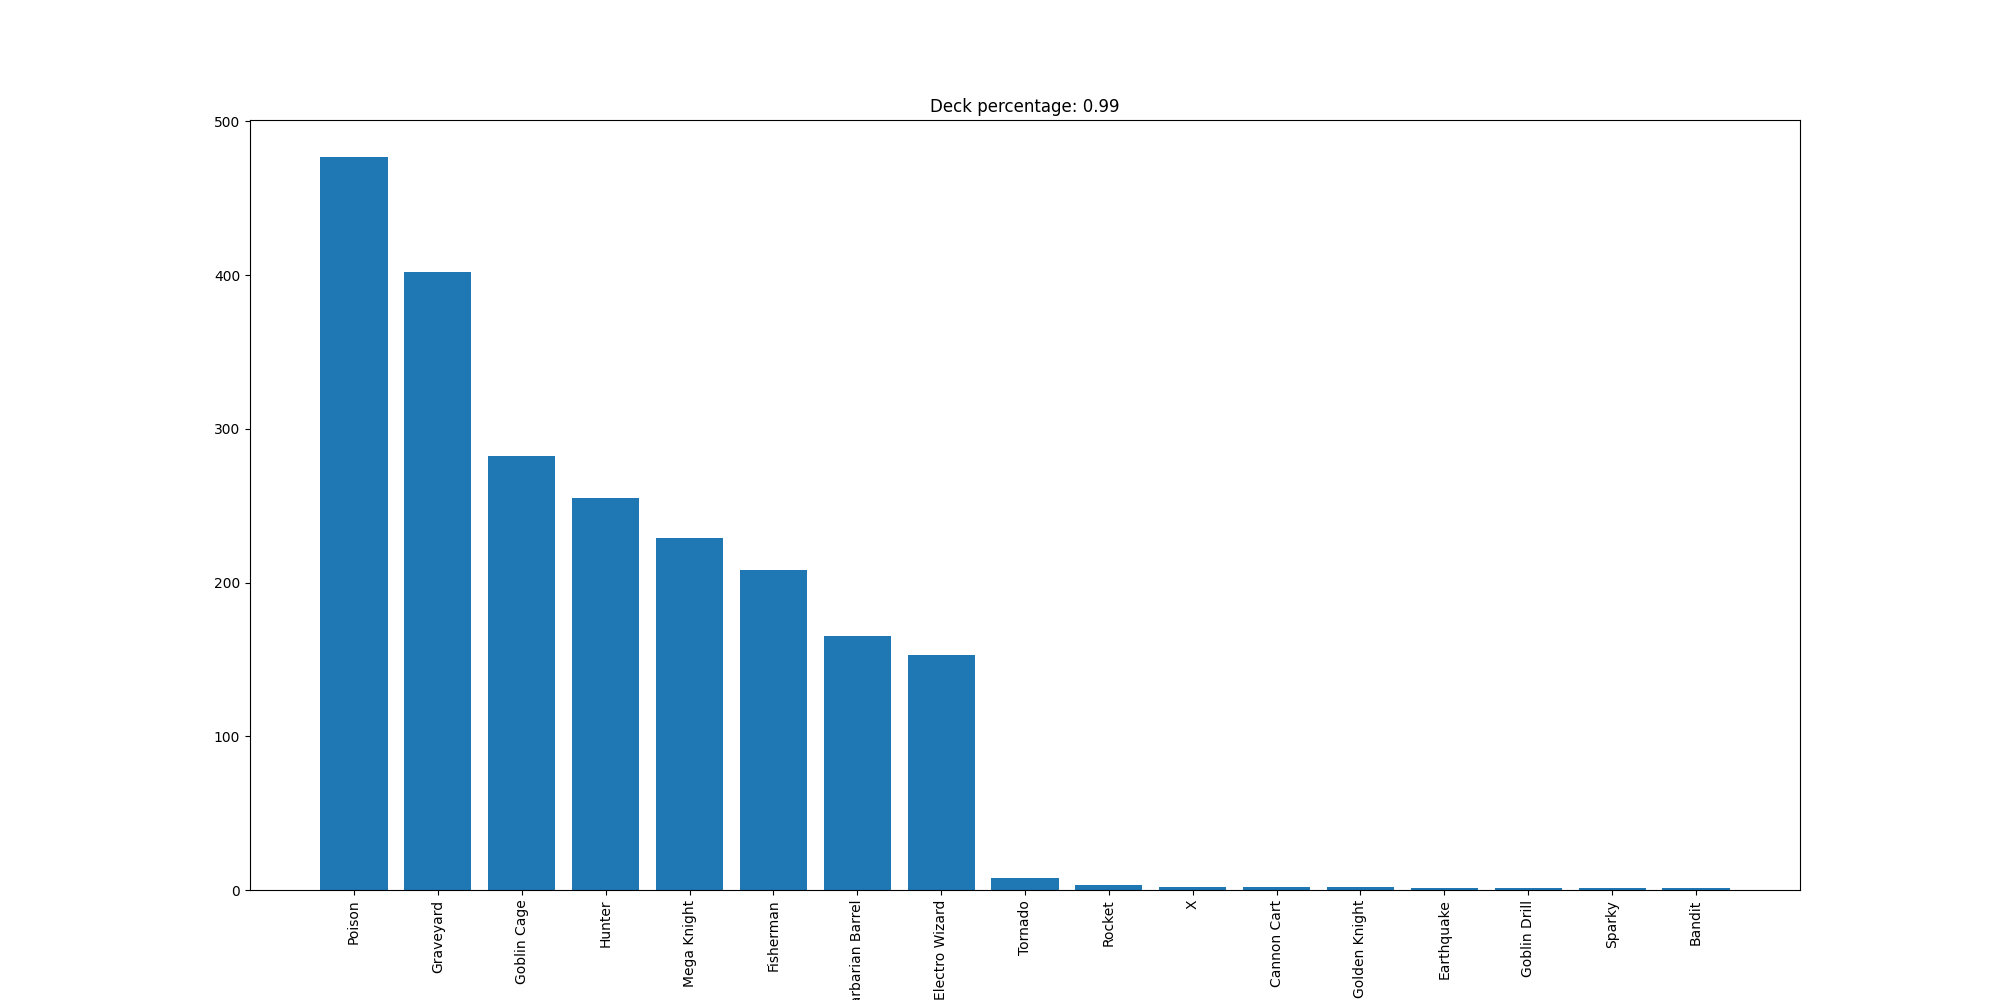

Source data for this figure (header and first rows):
Poison, 477
Graveyard, 402
Goblin Cage, 282
Hunter, 255
Mega Knight, 229
Fisherman, 208
Barbarian Barrel, 165
Electro Wizard, 153
Tornado, 8
Rocket, 3
X, 2
Cannon Cart, 2
Golden Knight, 2
Earthquake, 1
Goblin Drill, 1
Sparky, 1
Bandit, 1
